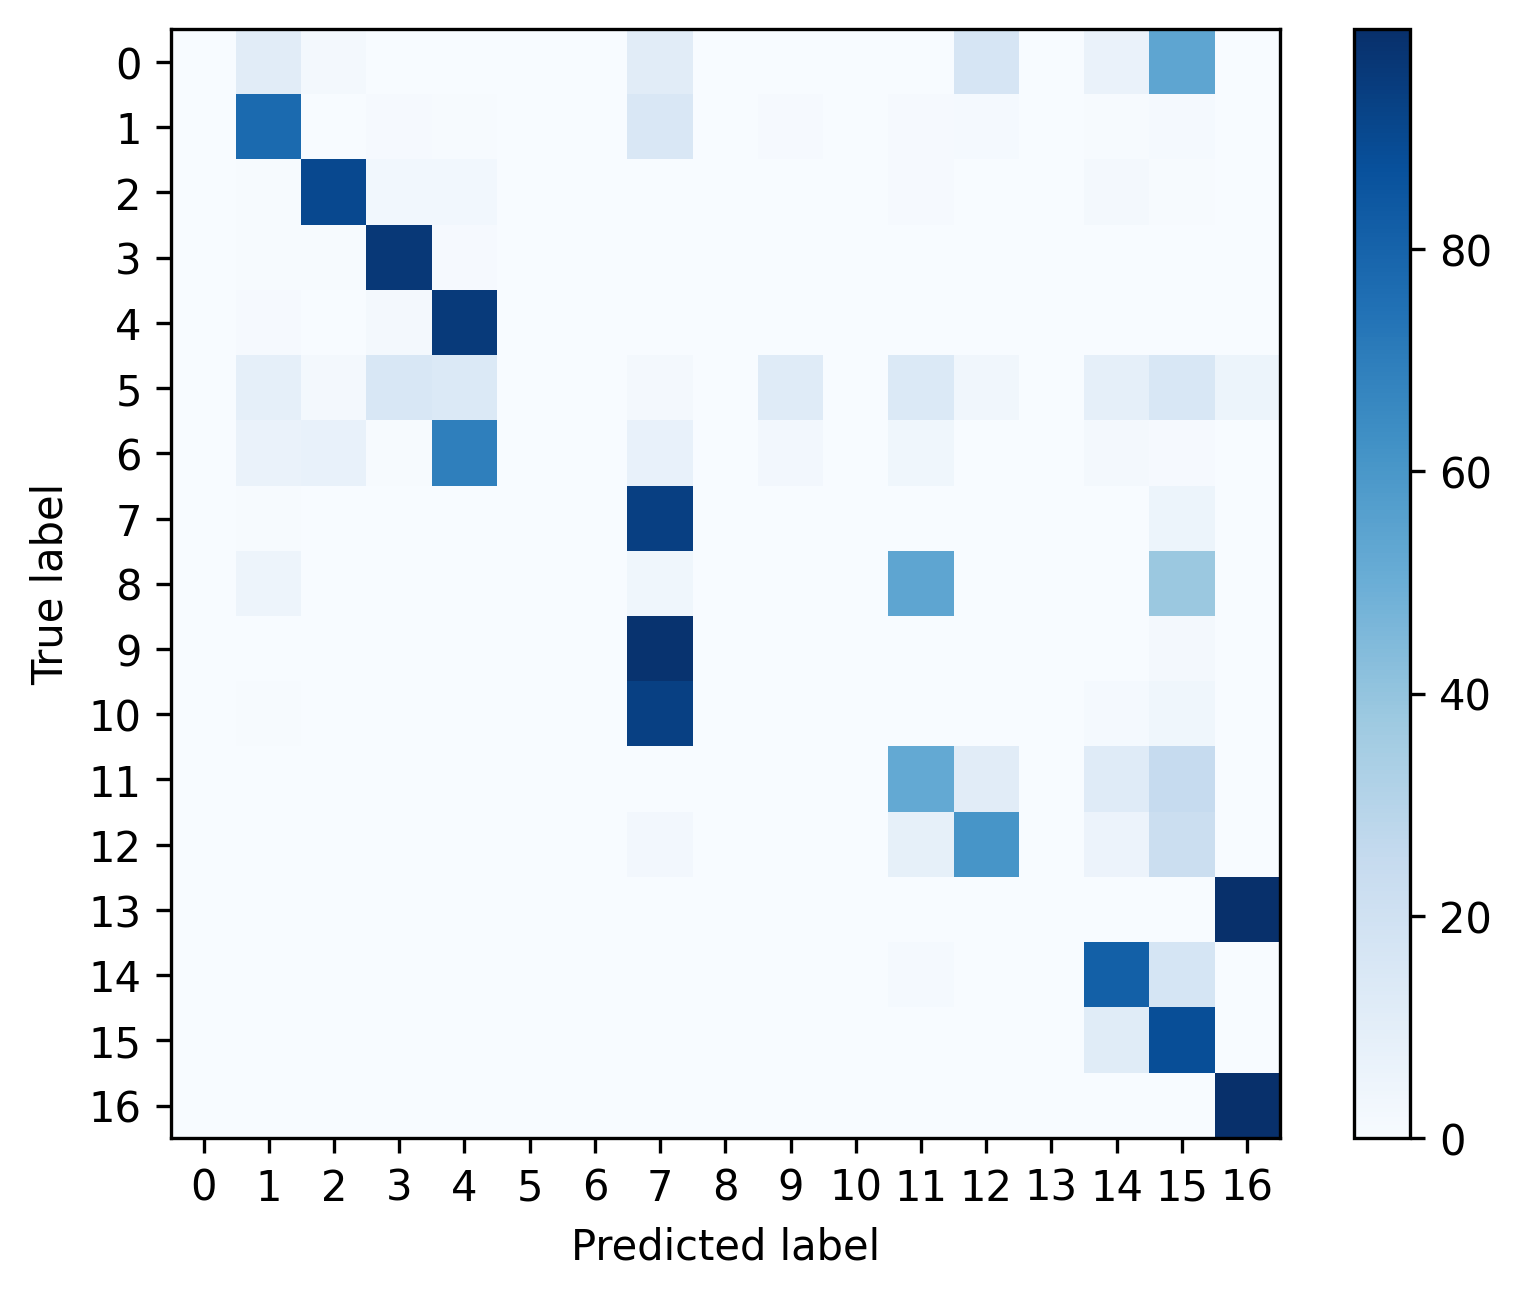

Values plotted in this chart, from the file beside it:
, 0, 1, 2, 3, 4, 5, 6, 7, 8, 9, 10, 11, 12, 13, 14, 15, 16
0, 0.0, 0.1094, 0.01562, 0.0, 0.0, 0.0, 0.0, 0.1094, 0.0, 0.0, 0.0, 0.0, 0.1667, 0.0, 0.0625, 0.5365, 0.0
1, 0.0, 0.7728, 0.003657, 0.01006, 0.005714, 0.0, 0.0, 0.1513, 0.0, 0.008, 0.0004571, 0.01029, 0.01257, 0.0, 0.006857, 0.01463, 0.003657
2, 0.0, 0.007116, 0.9015, 0.02809, 0.02959, 0.0, 0.0, 0.001498, 0.0, 0.0, 0.0, 0.007865, 0.001498, 0.0, 0.01798, 0.00412, 0.0007491
3, 0.0, 0.007326, 0.007455, 0.9657, 0.01105, 0.0, 0.0, 0.0003856, 0.0, 0.0002571, 0.0, 0.001157, 0.002185, 0.0, 0.001157, 0.0006427, 0.002699
4, 0.0, 0.01014, 0.00356, 0.01909, 0.957, 0.0, 0.0, 0.002805, 0.0, 0.0005394, 0.0, 0.00302, 0.0009709, 0.0, 0.001834, 0.0001079, 0.0009709
5, 0.0, 0.08621, 0.01724, 0.1552, 0.1379, 0.0, 0.0, 0.01724, 0.0, 0.1207, 0.0, 0.1379, 0.03448, 0.0, 0.08621, 0.1552, 0.05172
6, 0.0, 0.06349, 0.07407, 0.005291, 0.6931, 0.0, 0.0, 0.07407, 0.0, 0.02646, 0.0, 0.03704, 0.0, 0.0, 0.01587, 0.01058, 0.0
7, 0.0, 0.004961, 0.0, 0.0001398, 0.0, 0.0, 0.0, 0.9379, 0.0, 6.987631891551953e-05, 0.0, 0.0009084, 0.0003494, 0.0, 0.001048, 0.05429, 0.0003494
8, 0.0, 0.04762, 0.0, 0.0, 0.0, 0.0, 0.0, 0.03571, 0.0, 0.0, 0.0, 0.5357, 0.0, 0.0, 0.0, 0.381, 0.0
9, 0.0, 0.0002528, 0.0, 0.0, 0.0, 0.0, 0.0, 0.9833, 0.0, 0.0, 0.0, 0.0002528, 0.0001264, 0.0, 0.0002528, 0.0158, 0.0
10, 0.0, 0.005822, 0.0007278, 0.0, 0.0007278, 0.0, 0.0, 0.9352, 0.0, 0.0, 0.0, 0.001456, 0.003639, 0.0, 0.01383, 0.03857, 0.0
11, 0.0, 0.0004854, 0.0002427, 0.0, 0.002184, 0.0, 0.0, 0.0, 0.0, 0.0002427, 0.0, 0.5209, 0.1114, 0.0002427, 0.1182, 0.2461, 0.0
12, 0.0, 0.00351, 0.0, 0.0, 0.0, 0.0, 0.0, 0.02557, 0.0, 0.0, 0.0, 0.08348, 0.6077, 0.0, 0.05741, 0.2224, 0.0
13, 0.0, 0.0009372, 0.0, 0.0, 0.0003124, 0.0, 0.0, 0.0, 0.0, 0.0, 0.0, 0.0, 0.0003124, 0.0, 0.0003124, 0.0003124, 0.9978
14, 0.0, 0.001457, 0.0, 8.096510404015869e-05, 0.00332, 0.0, 0.0, 0.0, 0.0, 8.096510404015869e-05, 0.0, 0.01239, 0.0002429, 0.0, 0.8114, 0.1709, 8.096510404015869e-05
15, 0.0, 0.0003666, 0.0, 0.0, 0.0, 0.0, 0.0, 0.0, 0.0, 7.331378299120235e-05, 0.0, 0.0002199, 7.331378299120235e-05, 0.0, 0.1158, 0.8834, 7.331378299120235e-05
16, 0.0, 0.003484, 8.932559178204556e-05, 8.932559178204556e-05, 8.932559178204556e-05, 0.0, 0.0, 0.0, 0.0, 0.0, 0.0, 8.932559178204556e-05, 0.0001787, 0.0, 0.0001787, 0.000268, 0.9955
